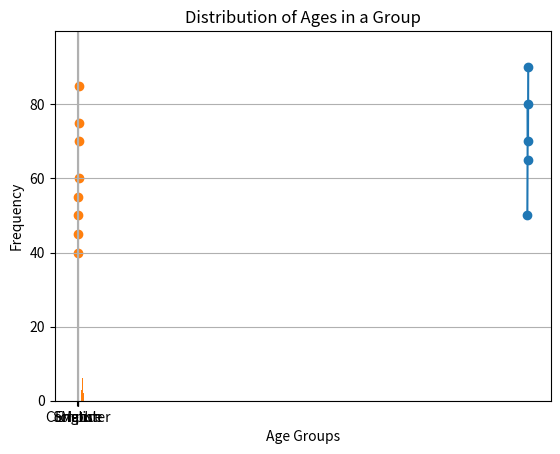

Here is the Python script that generated this plot:
# -*- coding: utf-8 -*-
"""Visualization.ipynb

Automatically generated by Colab.

Original file is located at
    https://colab.research.google.com/<link-removed>

1. Line plot
"""

import matplotlib.pyplot as plt

# Data
years = [2018, 2019, 2020, 2021, 2022]
sales = [50, 65, 80, 70, 90]

# Line Plot
plt.plot(years, sales, marker='o')
plt.xlabel("Years")
plt.ylabel("Sales (in lakhs)")
plt.title("Year-wise Sales Growth")
plt.grid(True)

plt.show()

"""2. Bar Chart"""

# Data
subjects = ["Math", "Science", "English", "Computer"]
marks = [88, 75, 92, 95]

# Bar Chart
plt.bar(subjects, marks)
plt.xlabel("Subjects")
plt.ylabel("Marks Obtained")
plt.title("Student Marks in Different Subjects")

plt.show()

"""3. Scatter Plot

"""

# Data
hours_studied = [1, 2, 3, 4, 5, 6, 7, 8]
marks_scored = [40, 45, 50, 55, 60, 70, 75, 85]

# Scatter Plot
plt.scatter(hours_studied, marks_scored)
plt.xlabel("Hours Studied")
plt.ylabel("Marks Scored")
plt.title("Relationship Between Study Hours and Marks")

plt.show()

"""4. Histogram"""

# Data
ages = [18, 19, 20, 21, 22, 22, 23, 23, 24, 25, 25, 25, 26, 27, 28, 28, 29, 30]

# Histogram
plt.hist(ages, bins=5)
plt.xlabel("Age Groups")
plt.ylabel("Frequency")
plt.title("Distribution of Ages in a Group")

plt.show()

